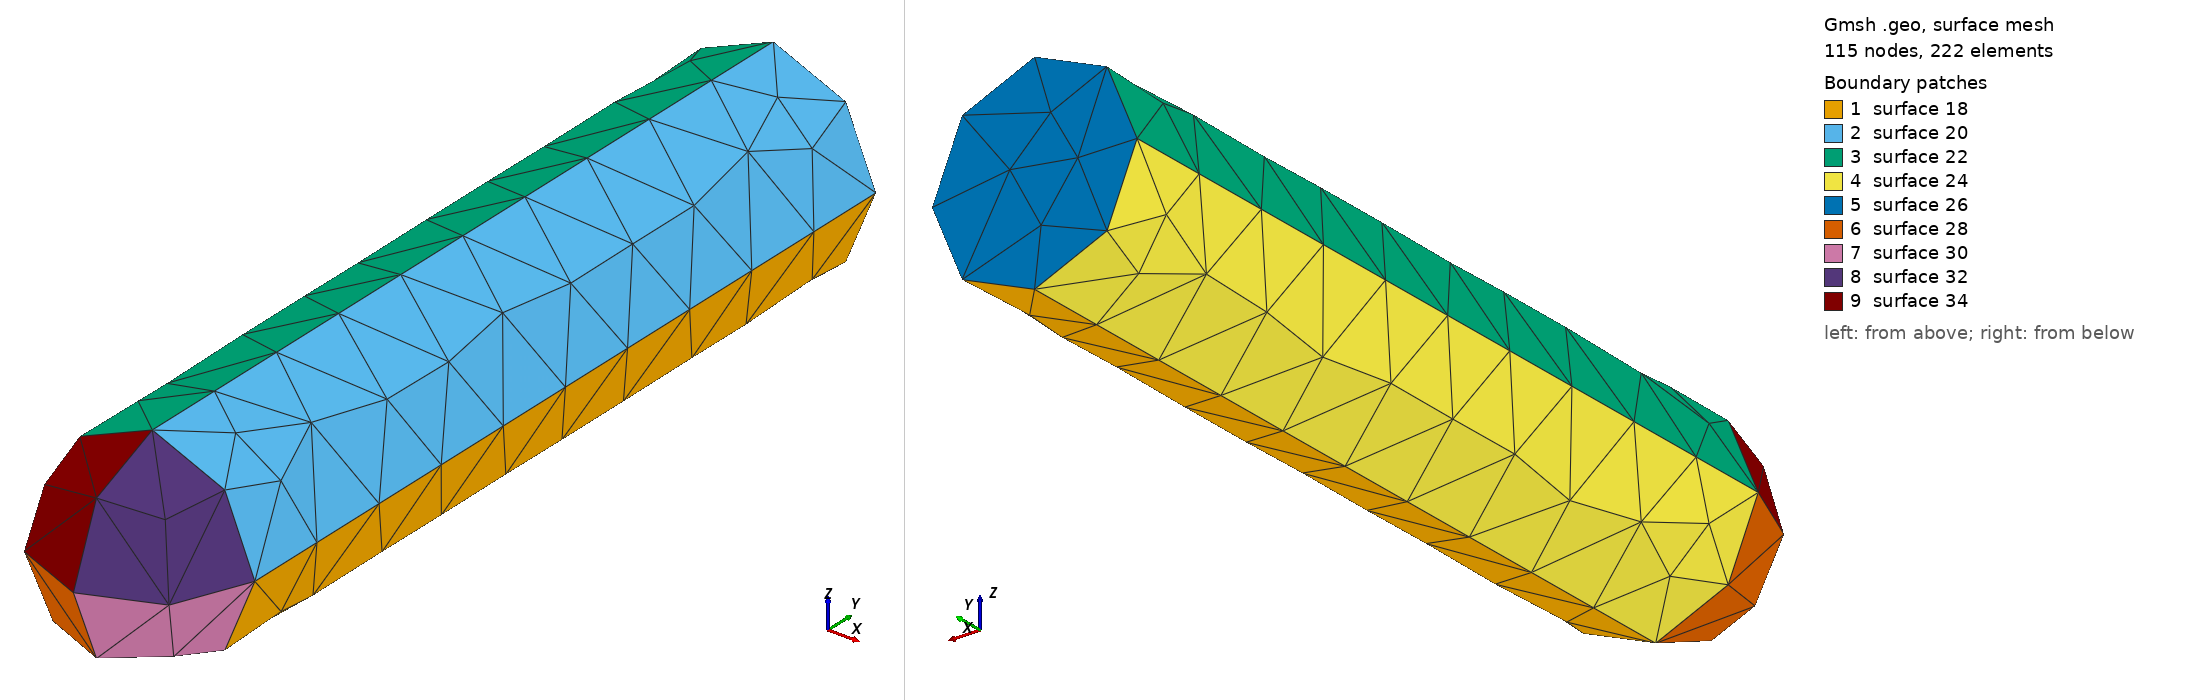

Gmsh geometry script, surface-meshed: 115 nodes, 222 surface elements. Boundary patches (legend numbers): 1 surface 18, 2 surface 20, 3 surface 22, 4 surface 24, 5 surface 26, 6 surface 28, 7 surface 30, 8 surface 32, 9 surface 34. Left view from above one corner, right view from below the opposite corner. The script declares no physical surfaces, so the legend lists its geometric surfaces. The drawing asked Gmsh for element sizes between 1% and 20% of the model's largest extent; the script's own settings can give other sizes.

=== 3st_striker.geo (drawn) ===
Point(1) = {1.27, 0, 0, 1};
Point(2) = {0, 0, 1.27, 1};
Point(3) = {-1.27, 0, 0, 1};
Point(4) = {0, 0, -1.27, 1};
Point(5) = {1.27, 10.0, 0, 1};
Point(6) = {0, 10.0, 1.27, 1};
Point(7) = {0, 10.0, -1.27, 1};
Point(8) = {-1.27, 10.0, -0, 1};
Point(9) = {0, 10.0, -0, 1};
Point(10) = {0, 0, 0, 1};
Point(11) = {0, -1.27, 0, 1};
Circle(1) = {6, 9, 5};
Circle(2) = {5, 9, 7};
Circle(3) = {7, 9, 8};
Circle(4) = {8, 9, 6};
Circle(5) = {2, 10, 1};
Circle(6) = {1, 10, 4};
Circle(7) = {4, 10, 3};
Circle(8) = {3, 10, 2};
Line(9) = {5, 1};
Line(10) = {7, 4};
Line(11) = {8, 3};
Line(12) = {6, 2};
Circle(13) = {11, 10, 1};
Circle(14) = {11, 10, 2};
Circle(15) = {11, 10, 3};
Circle(16) = {11, 10, 4};
Line Loop(18) = {9, 6, -10, -2};
Ruled Surface(18) = {18};
Line Loop(20) = {5, -9, -1, 12};
Ruled Surface(20) = {20};
Line Loop(22) = {8, -12, -4, 11};
Ruled Surface(22) = {22};
Line Loop(24) = {11, -7, -10, 3};
Ruled Surface(24) = {24};
Line Loop(26) = {3, 4, 1, 2};
Ruled Surface(26) = {26};
Line Loop(28) = {7, -15, 16};
Ruled Surface(28) = {28};
Line Loop(30) = {6, -16, 13};
Ruled Surface(30) = {30};
Line Loop(32) = {5, -13, 14};
Ruled Surface(32) = {32};
Line Loop(34) = {8, -14, 15};
Ruled Surface(34) = {34};
Surface Loop(36) = {18, 20, 32, 30, 28, 24, 22, 34, 26};
Volume(36) = {36};
